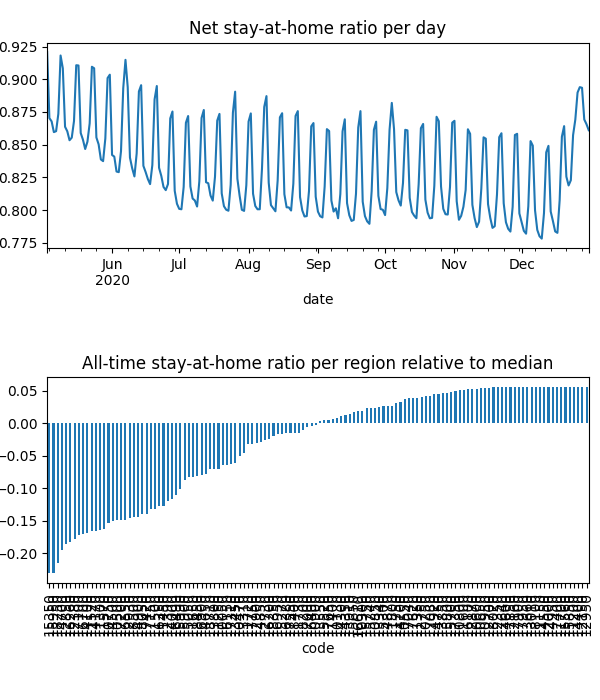

The table this chart was drawn from, first rows:
date, code, km, stay, weight, visit
2020-05-03, 10050, 8.381, 0.9469, 3.327756432423267e-05, 0.0
2020-05-03, 10130, 8.419, 0.9872, 1.400110777448293e-05, 3.478126564451797e-05
2020-05-03, 10250, , 1.0, 1.1605016545456132e-05, 0.0
2020-05-03, 10300, 8.045, 0.9585, 5.119524682973739e-06, 0.0
2020-05-03, 10470, 8.159, 0.9576, 2.2880844641729918e-05, 0.0
2020-05-03, 10500, 11.95, 0.8956, 0.0001417, 0.0525
2020-05-03, 10550, , 1.0, 1.2601595242167204e-05, 0.0
2020-05-03, 10600, , 1.0, 4.2078146485247525e-06, 0.0
2020-05-03, 10650, , 1.0, 5.5964214806477815e-06, 0.0
2020-05-03, 10750, 13.38, 0.89, 0.0002503, 0.07073
2020-05-03, 10800, , 1.0, 2.059176027717194e-06, 0.0
2020-05-03, 10850, , 1.0, 2.871896510691092e-06, 9.938676024036547e-05
2020-05-03, 10900, 9.47, 0.9777, 3.1695648022056596e-05, 0.001812
2020-05-03, 10950, , 1.0, 1.0306715911524872e-06, 0.0
2020-05-03, 11150, , 1.0, 9.025823471653284e-07, 0.0
2020-05-03, 11200, , 1.0, 2.7405140573996773e-07, 0.0
2020-05-03, 11250, 8.292, 0.919, 8.553363261279009e-06, 0.0
2020-05-03, 11300, 11, 0.8837, 2.1066697361339693e-05, 0.008739
2020-05-03, 11350, , 1.0, 1.3893112328078744e-05, 0.0
2020-05-03, 11400, 8.992, 0.9782, 6.0127245403310685e-06, 0.0004299
2020-05-03, 11450, 15.22, 0.9054, 6.716661915037508e-05, 0.01291
2020-05-03, 11500, 15.05, 0.9021, 0.0001184, 0.02273
2020-05-03, 11520, 10.44, 0.8886, 3.9699267395200336e-05, 0.01748
2020-05-03, 11570, 11.64, 0.8819, 0.000218, 0.08633
2020-05-03, 11600, , 1.0, 1.2073776407371942e-06, 0.0
2020-05-03, 11650, 10.18, 0.9431, 0.0001564, 0.001041
2020-05-03, 11700, , 1.0, 4.259712067479933e-07, 0.0
2020-05-03, 11720, 9.862, 0.981, 4.081545058345119e-05, 0.001433
2020-05-03, 11730, 9.645, 0.9911, 2.2367190883388913e-05, 0.0
2020-05-03, 11750, , 1.0, 2.2430511795890837e-06, 0.0
2020-05-03, 11800, 8.438, 0.9971, 2.3776487169067718e-05, 0.0
2020-05-03, 12000, , 1.0, 1.585792352882347e-06, 0.0
2020-05-03, 12150, , 1.0, 1.2647448485548273e-06, 0.0
2020-05-03, 12160, , 1.0, 5.007395794009628e-06, 0.0
2020-05-03, 12350, , 1.0, 5.512986166052278e-06, 0.0
2020-05-03, 12380, 12.68, 0.8724, 0.000155, 0.07438
2020-05-03, 12390, 8.817, 0.9361, 3.0356120124758887e-05, 0.0
2020-05-03, 12700, , 1.0, 3.6952673285854968e-06, 0.0
2020-05-03, 12730, , 1.0, 3.5932783891353434e-06, 0.0
2020-05-03, 12750, , 1.0, 1.0823842309344817e-05, 0.0
2020-05-03, 12850, 12.22, 0.8741, 0.0001077, 0.04988
2020-05-03, 12870, , 1.0, 8.302694025087118e-06, 0.0
2020-05-03, 12900, , 1.0, 4.206473564617731e-06, 0.0
2020-05-03, 12930, 11.51, 0.8855, 7.769805898537926e-05, 0.02754
2020-05-03, 12950, , 1.0, 1.4437470542484037e-06, 0.0
2020-05-03, 13010, , 1.0, 3.1053940040163505e-06, 0.0
2020-05-03, 13310, 8.031, 0.9419, 1.599303977322087e-05, 0.0
2020-05-03, 13340, , 1.0, 3.653383493495544e-06, 0.0
2020-05-03, 13450, 8.075, 0.9591, 1.756468932046834e-05, 0.0
2020-05-03, 13550, , 1.0, 5.496205592485756e-06, 0.0
2020-05-03, 13660, , 1.0, 1.063438607056179e-06, 0.0
2020-05-03, 13800, 13.95, 0.9803, 3.7041645708708345e-05, 0.00158
2020-05-03, 13850, , 1.0, 1.5072827315698225e-06, 0.0
2020-05-03, 13910, , 1.0, 7.519987207033314e-06, 0.0
2020-05-03, 14000, 11.8, 0.9329, 5.782816621420631e-05, 0.01264
2020-05-03, 14100, 10.35, 0.89, 1.1229246214864086e-05, 0.00504
2020-05-03, 14170, 11.37, 0.8891, 0.0001077, 0.04502
2020-05-03, 14200, , 1.0, 8.1932491582043e-06, 0.0
2020-05-03, 14300, , 1.0, 2.5955449013162576e-06, 0.0
2020-05-03, 14350, , 1.0, 1.128500229832472e-05, 0.0
... 31,044 more rows
